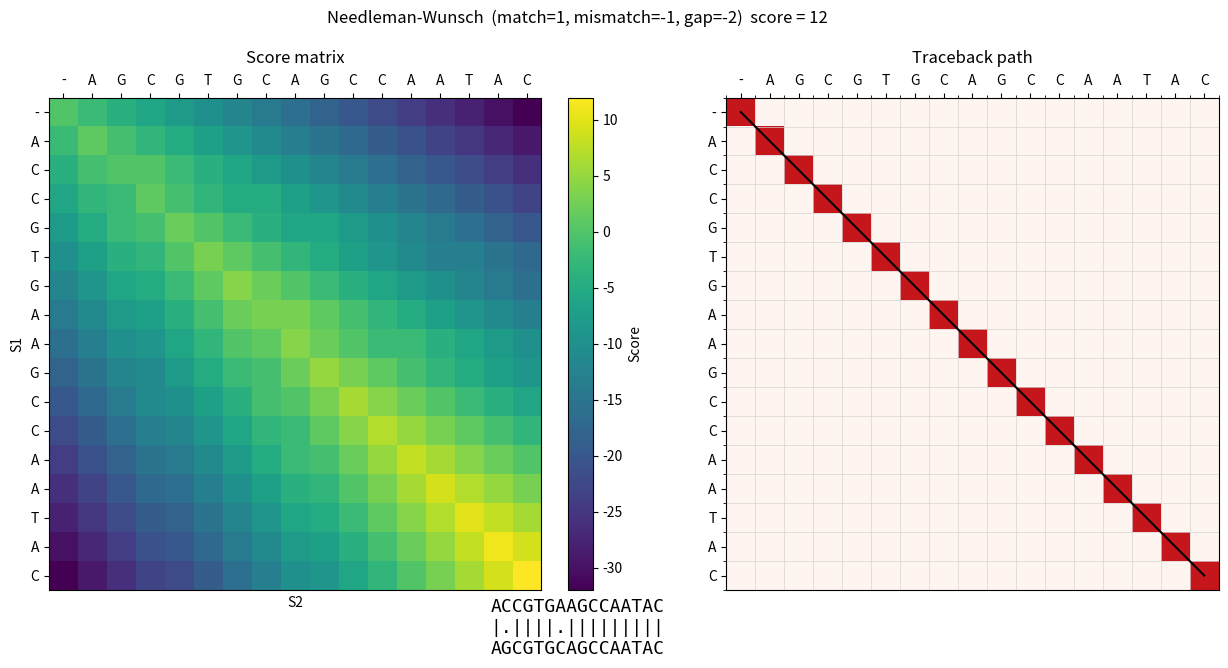

Here is the Python script that generated this plot:
"""Lab 8 - Ex 1: global alignment of two DNA sequences (Needleman-Wunsch).

Builds the score matrix, reconstructs the optimal alignment by traceback and
shows the matrix with the traceback path.

Usage: python ex1.py [S1] [S2] [match] [mismatch] [gap]
"""
import sys

import matplotlib.pyplot as plt
import numpy as np

S1 = sys.argv[1].upper() if len(sys.argv) > 1 else "ACCGTGAAGCCAATAC"
S2 = sys.argv[2].upper() if len(sys.argv) > 2 else "AGCGTGCAGCCAATAC"
MATCH = int(sys.argv[3]) if len(sys.argv) > 3 else 1
MISMATCH = int(sys.argv[4]) if len(sys.argv) > 4 else -1
GAP = int(sys.argv[5]) if len(sys.argv) > 5 else -2


def score(a, b):
    return MATCH if a == b else MISMATCH


def needleman_wunsch(s1, s2):
    rows, cols = len(s1) + 1, len(s2) + 1
    m = [[0] * cols for _ in range(rows)]
    for i in range(rows):
        m[i][0] = i * GAP
    for j in range(cols):
        m[0][j] = j * GAP

    for i in range(1, rows):
        for j in range(1, cols):
            m[i][j] = max(m[i - 1][j - 1] + score(s1[i - 1], s2[j - 1]),
                          m[i - 1][j] + GAP,
                          m[i][j - 1] + GAP)
    return m


def traceback(m, s1, s2):
    i, j = len(s1), len(s2)
    a1, a2, path = [], [], [(i, j)]
    while i > 0 or j > 0:
        if i > 0 and j > 0 and m[i][j] == m[i - 1][j - 1] + score(s1[i - 1], s2[j - 1]):
            a1.append(s1[i - 1]); a2.append(s2[j - 1]); i -= 1; j -= 1
        elif i > 0 and m[i][j] == m[i - 1][j] + GAP:
            a1.append(s1[i - 1]); a2.append("-"); i -= 1
        else:
            a1.append("-"); a2.append(s2[j - 1]); j -= 1
        path.append((i, j))
    return "".join(reversed(a1)), "".join(reversed(a2)), path[::-1]


def print_matrix(m, s1, s2):
    print("        " + "".join(f"{c:>4}" for c in "-" + s2))
    for i, row in enumerate(m):
        print(f"   {('-' + s1)[i]:>4} " + "".join(f"{v:4d}" for v in row))


def draw(m, s1, s2, path, a1, a2, bars):
    fig, (ax1, ax2) = plt.subplots(1, 2, figsize=(14, 7),
                                   gridspec_kw={"width_ratios": [1.15, 1]})
    data = np.array(m)
    im = ax1.imshow(data, cmap="viridis")
    fig.colorbar(im, ax=ax1, fraction=0.046, pad=0.04, label="Score")
    ax1.set_xticks(range(len(s2) + 1))
    ax1.set_xticklabels("-" + s2)
    ax1.set_yticks(range(len(s1) + 1))
    ax1.set_yticklabels("-" + s1)
    ax1.xaxis.tick_top()
    ax1.set_xlabel("S2"); ax1.set_ylabel("S1")
    ax1.set_title("Score matrix", pad=25)

    path_grid = np.zeros_like(data, dtype=float)
    for i, j in path:
        path_grid[i, j] = 1
    ax2.imshow(path_grid, cmap="Reds", vmin=0, vmax=1.3)
    ax2.set_xticks(np.arange(-0.5, len(s2) + 1, 1), minor=True)
    ax2.set_yticks(np.arange(-0.5, len(s1) + 1, 1), minor=True)
    ax2.grid(which="minor", color="lightgrey", linewidth=0.5)
    ax2.plot([j for _, j in path], [i for i, _ in path], color="black", linewidth=1.5)
    ax2.set_xticks(range(len(s2) + 1))
    ax2.set_xticklabels("-" + s2)
    ax2.set_yticks(range(len(s1) + 1))
    ax2.set_yticklabels("-" + s1)
    ax2.xaxis.tick_top()
    ax2.set_title("Traceback path", pad=25)

    fig.text(0.5, 0.06, f"{a1}\n{bars}\n{a2}", ha="center", family="monospace", fontsize=13)
    fig.suptitle(f"Needleman-Wunsch  (match={MATCH}, mismatch={MISMATCH}, gap={GAP})  "
                 f"score = {m[-1][-1]}")
    plt.tight_layout(rect=(0, 0.13, 1, 0.95))
    plt.show()


if __name__ == "__main__":
    m = needleman_wunsch(S1, S2)
    a1, a2, path = traceback(m, S1, S2)
    bars = "".join("|" if x == y else (" " if "-" in (x, y) else ".") for x, y in zip(a1, a2))
    matches = bars.count("|")

    print(f"S1: {S1}  ({len(S1)} nt)")
    print(f"S2: {S2}  ({len(S2)} nt)")
    print(f"Scoring: match = {MATCH}, mismatch = {MISMATCH}, gap = {GAP}\n")
    print("Score matrix:")
    print_matrix(m, S1, S2)

    print("\nOptimal global alignment:")
    print(f"  {a1}\n  {bars}\n  {a2}")
    print(f"\nMatches   : {matches}")
    print(f"Mismatches: {bars.count('.')}")
    print(f"Gaps      : {a1.count('-') + a2.count('-')}")
    print(f"Length    : {len(a1)}")
    print(f"Similarity: {matches / len(a1):.0%}")
    print(f"Score     : {m[-1][-1]}")

    draw(m, S1, S2, path, a1, a2, bars)
